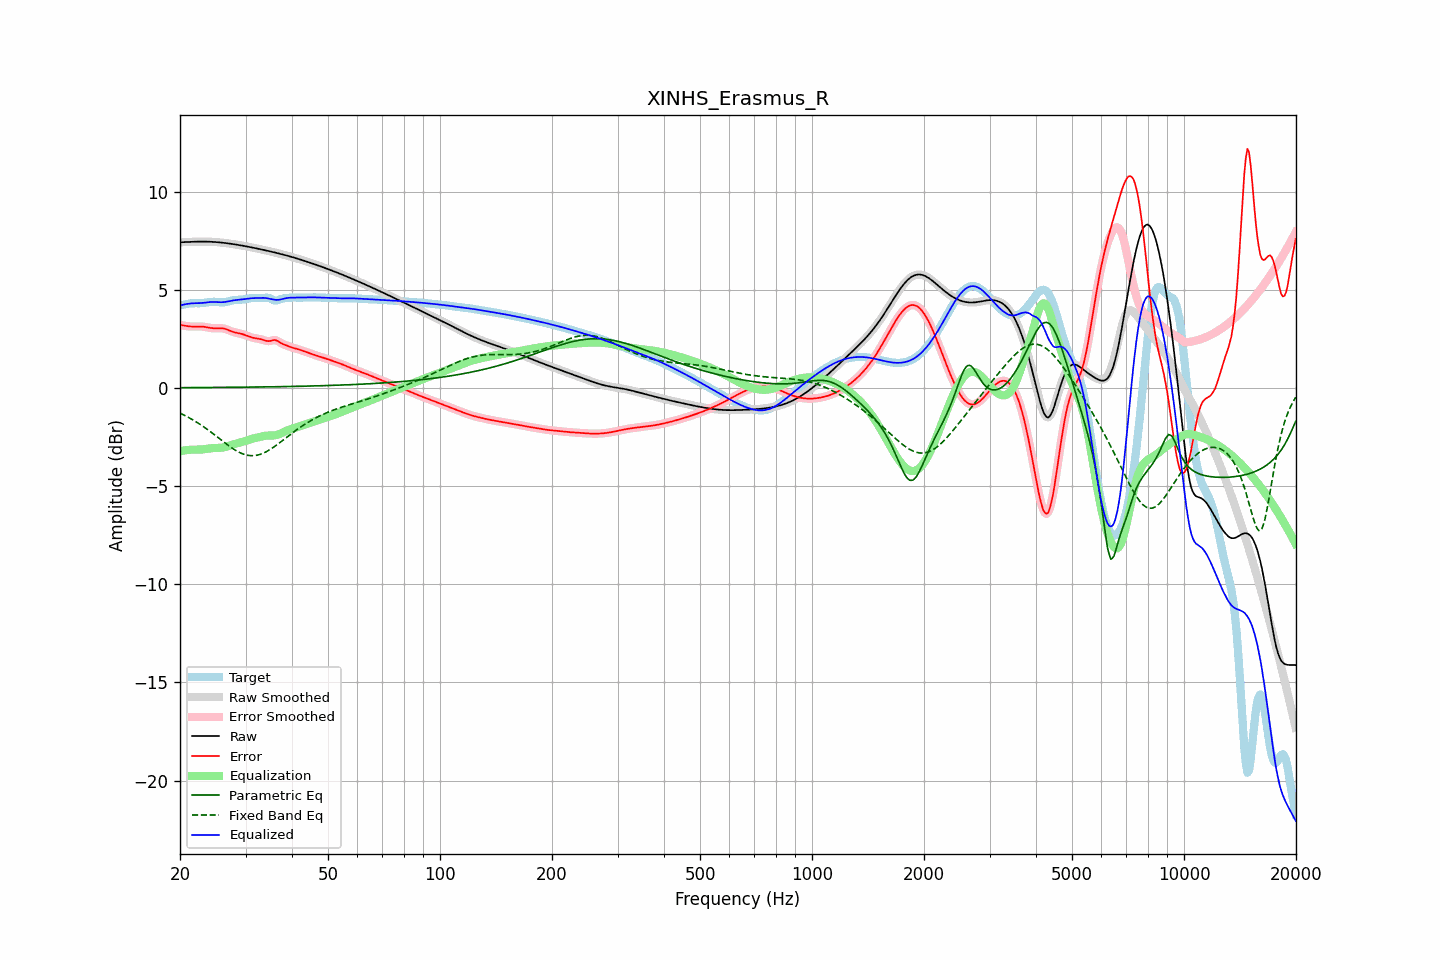

The file beside this chart, header and first rows:
frequency, raw, error, smoothed, error_smoothed, equalization, parametric_eq, fixed_band_eq, equalized_raw, equalized_smoothed, target
20.00, 7.43, 3.22, 7.43, 3.22, -3.22, 0.02, -1.28, 4.21, 4.21, 4.21
20.20, 7.43, 3.20, 7.43, 3.20, -3.20, 0.02, -1.32, 4.23, 4.23, 4.23
20.40, 7.44, 3.19, 7.44, 3.19, -3.19, 0.02, -1.36, 4.25, 4.25, 4.25
20.61, 7.44, 3.17, 7.44, 3.17, -3.17, 0.02, -1.40, 4.27, 4.27, 4.26
20.81, 7.44, 3.16, 7.44, 3.16, -3.16, 0.02, -1.44, 4.28, 4.28, 4.28
21.02, 7.45, 3.15, 7.45, 3.15, -3.15, 0.02, -1.48, 4.29, 4.29, 4.30
21.23, 7.45, 3.14, 7.45, 3.14, -3.15, 0.02, -1.53, 4.30, 4.30, 4.31
21.44, 7.45, 3.13, 7.45, 3.13, -3.14, 0.02, -1.57, 4.31, 4.31, 4.32
21.66, 7.46, 3.13, 7.46, 3.13, -3.14, 0.02, -1.62, 4.32, 4.32, 4.32
21.87, 7.46, 3.13, 7.46, 3.13, -3.14, 0.02, -1.67, 4.32, 4.32, 4.32
22.09, 7.46, 3.14, 7.46, 3.14, -3.14, 0.02, -1.72, 4.32, 4.32, 4.32
22.31, 7.46, 3.14, 7.46, 3.14, -3.14, 0.03, -1.77, 4.33, 4.33, 4.32
22.54, 7.46, 3.14, 7.46, 3.14, -3.14, 0.03, -1.82, 4.33, 4.33, 4.32
22.76, 7.46, 3.14, 7.46, 3.14, -3.13, 0.03, -1.88, 4.33, 4.33, 4.33
22.99, 7.46, 3.13, 7.46, 3.13, -3.13, 0.03, -1.93, 4.34, 4.34, 4.33
23.22, 7.46, 3.12, 7.46, 3.12, -3.12, 0.03, -1.99, 4.35, 4.35, 4.34
23.45, 7.46, 3.11, 7.46, 3.11, -3.11, 0.03, -2.05, 4.36, 4.36, 4.35
23.69, 7.46, 3.09, 7.46, 3.09, -3.09, 0.03, -2.11, 4.37, 4.37, 4.37
23.92, 7.46, 3.08, 7.46, 3.08, -3.08, 0.03, -2.17, 4.38, 4.38, 4.38
24.16, 7.45, 3.06, 7.45, 3.06, -3.07, 0.03, -2.23, 4.39, 4.39, 4.39
24.40, 7.45, 3.05, 7.45, 3.05, -3.06, 0.03, -2.29, 4.39, 4.39, 4.40
24.65, 7.45, 3.05, 7.45, 3.05, -3.06, 0.03, -2.35, 4.39, 4.39, 4.40
24.89, 7.44, 3.05, 7.44, 3.05, -3.05, 0.03, -2.42, 4.39, 4.39, 4.39
25.14, 7.43, 3.05, 7.43, 3.05, -3.05, 0.03, -2.48, 4.38, 4.38, 4.39
25.39, 7.43, 3.05, 7.43, 3.05, -3.05, 0.03, -2.54, 4.38, 4.38, 4.38
25.65, 7.42, 3.05, 7.42, 3.05, -3.05, 0.03, -2.61, 4.37, 4.37, 4.37
25.91, 7.41, 3.05, 7.41, 3.05, -3.04, 0.03, -2.67, 4.37, 4.37, 4.36
26.16, 7.40, 3.04, 7.40, 3.04, -3.02, 0.04, -2.74, 4.38, 4.38, 4.37
26.43, 7.39, 3.02, 7.39, 3.02, -3.01, 0.04, -2.80, 4.39, 4.39, 4.37
26.69, 7.38, 2.99, 7.38, 2.99, -2.98, 0.04, -2.86, 4.40, 4.40, 4.39
26.96, 7.37, 2.96, 7.37, 2.96, -2.96, 0.04, -2.92, 4.41, 4.41, 4.41
27.23, 7.36, 2.92, 7.36, 2.92, -2.93, 0.04, -2.98, 4.43, 4.43, 4.44
27.50, 7.35, 2.89, 7.35, 2.89, -2.90, 0.04, -3.04, 4.45, 4.45, 4.46
27.77, 7.34, 2.86, 7.34, 2.86, -2.87, 0.04, -3.09, 4.46, 4.46, 4.47
28.05, 7.32, 2.84, 7.32, 2.84, -2.85, 0.04, -3.14, 4.48, 4.48, 4.49
28.33, 7.31, 2.82, 7.31, 2.82, -2.82, 0.04, -3.19, 4.49, 4.49, 4.49
28.62, 7.30, 2.80, 7.30, 2.80, -2.80, 0.04, -3.24, 4.50, 4.49, 4.49
28.90, 7.28, 2.79, 7.28, 2.79, -2.78, 0.04, -3.28, 4.50, 4.50, 4.50
29.19, 7.27, 2.77, 7.27, 2.77, -2.76, 0.04, -3.32, 4.51, 4.51, 4.50
29.48, 7.25, 2.74, 7.25, 2.74, -2.73, 0.04, -3.35, 4.52, 4.52, 4.51
29.78, 7.24, 2.71, 7.24, 2.71, -2.71, 0.05, -3.38, 4.53, 4.53, 4.52
30.08, 7.22, 2.68, 7.22, 2.68, -2.68, 0.05, -3.40, 4.54, 4.54, 4.54
30.38, 7.21, 2.65, 7.21, 2.65, -2.65, 0.05, -3.42, 4.55, 4.55, 4.55
30.68, 7.19, 2.62, 7.19, 2.62, -2.63, 0.05, -3.44, 4.56, 4.56, 4.57
30.99, 7.18, 2.60, 7.18, 2.60, -2.60, 0.05, -3.44, 4.57, 4.57, 4.58
31.30, 7.16, 2.57, 7.16, 2.57, -2.58, 0.05, -3.45, 4.58, 4.58, 4.59
31.61, 7.14, 2.55, 7.14, 2.55, -2.56, 0.05, -3.44, 4.58, 4.58, 4.59
31.93, 7.13, 2.54, 7.13, 2.54, -2.54, 0.05, -3.43, 4.59, 4.59, 4.59
32.24, 7.11, 2.52, 7.11, 2.52, -2.52, 0.05, -3.42, 4.59, 4.59, 4.58
32.57, 7.09, 2.51, 7.09, 2.51, -2.50, 0.05, -3.40, 4.59, 4.59, 4.58
32.89, 7.07, 2.50, 7.07, 2.50, -2.48, 0.06, -3.37, 4.59, 4.59, 4.58
33.22, 7.06, 2.47, 7.06, 2.47, -2.46, 0.06, -3.34, 4.60, 4.60, 4.58
33.55, 7.04, 2.45, 7.04, 2.45, -2.44, 0.06, -3.31, 4.60, 4.60, 4.59
33.89, 7.02, 2.42, 7.02, 2.42, -2.43, 0.06, -3.27, 4.59, 4.59, 4.60
34.23, 7.00, 2.40, 7.00, 2.40, -2.42, 0.06, -3.23, 4.58, 4.58, 4.60
34.57, 6.98, 2.39, 6.98, 2.39, -2.42, 0.06, -3.18, 4.56, 4.56, 4.59
34.92, 6.96, 2.40, 6.96, 2.40, -2.42, 0.06, -3.13, 4.54, 4.54, 4.57
35.27, 6.95, 2.42, 6.95, 2.42, -2.42, 0.06, -3.08, 4.52, 4.52, 4.53
35.62, 6.93, 2.44, 6.93, 2.44, -2.42, 0.07, -3.02, 4.51, 4.51, 4.49
35.97, 6.91, 2.45, 6.91, 2.44, -2.41, 0.07, -2.97, 4.50, 4.50, 4.46
... 635 more rows
